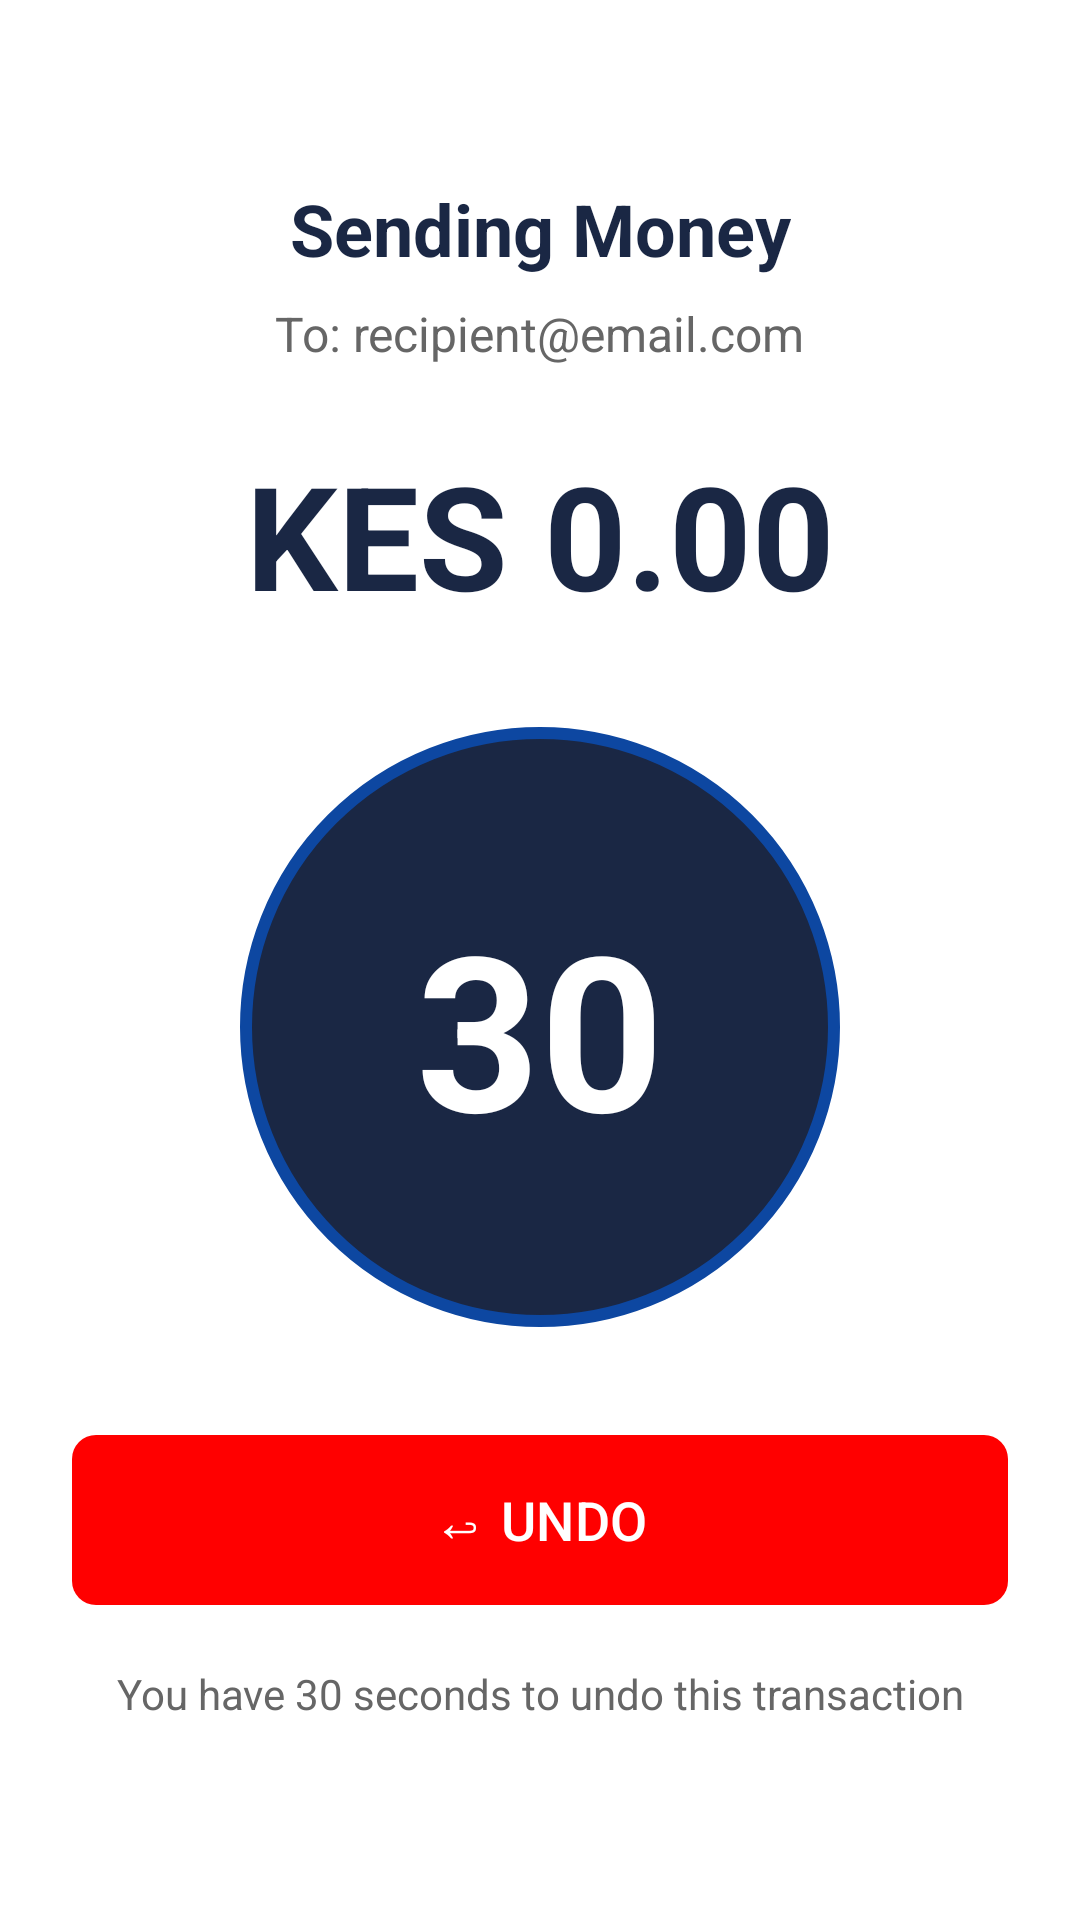

This screen was rendered from an Android layout file. Write that file and the resources it references.
<!-- AndroidManifest.xml: application theme Theme.SwiftSafe -->
<!-- res/layout/activity_countdown.xml -->
<?xml version="1.0" encoding="utf-8"?>
<androidx.constraintlayout.widget.ConstraintLayout
    xmlns:android="http://schemas.android.com/apk/res/android"
    xmlns:app="http://schemas.android.com/apk/res-auto"
    android:layout_width="match_parent"
    android:layout_height="match_parent"
    android:background="#FFFFFF">

    
    <TextView
        android:id="@+id/tvTitle"
        android:layout_width="wrap_content"
        android:layout_height="wrap_content"
        android:text="Sending Money"
        android:textColor="#1A2744"
        android:textSize="24sp"
        android:textStyle="bold"
        android:layout_marginTop="60dp"
        app:layout_constraintEnd_toEndOf="parent"
        app:layout_constraintStart_toStartOf="parent"
        app:layout_constraintTop_toTopOf="parent"/>

    
    <TextView
        android:id="@+id/tvRecipient"
        android:layout_width="wrap_content"
        android:layout_height="wrap_content"
        android:text="To: recipient@email.com"
        android:textColor="#666666"
        android:textSize="16sp"
        android:layout_marginTop="8dp"
        app:layout_constraintEnd_toEndOf="parent"
        app:layout_constraintStart_toStartOf="parent"
        app:layout_constraintTop_toBottomOf="@+id/tvTitle"/>

    
    <TextView
        android:id="@+id/tvAmount"
        android:layout_width="wrap_content"
        android:layout_height="wrap_content"
        android:text="KES 0.00"
        android:textColor="#1A2744"
        android:textSize="48sp"
        android:textStyle="bold"
        android:layout_marginTop="24dp"
        app:layout_constraintEnd_toEndOf="parent"
        app:layout_constraintStart_toStartOf="parent"
        app:layout_constraintTop_toBottomOf="@+id/tvRecipient"/>

    
    <TextView
        android:id="@+id/tvCountdown"
        android:layout_width="200dp"
        android:layout_height="200dp"
        android:text="30"
        android:textColor="#FFFFFF"
        android:textSize="72sp"
        android:textStyle="bold"
        android:gravity="center"
        android:background="@drawable/countdown_circle"
        android:layout_marginTop="32dp"
        app:layout_constraintEnd_toEndOf="parent"
        app:layout_constraintStart_toStartOf="parent"
        app:layout_constraintTop_toBottomOf="@+id/tvAmount"/>

    
    <com.google.android.material.button.MaterialButton
        android:id="@+id/btnUndo"
        android:layout_width="match_parent"
        android:layout_height="wrap_content"
        android:layout_marginStart="24dp"
        android:layout_marginEnd="24dp"
        android:layout_marginTop="32dp"
        android:text="↩ UNDO"
        android:textSize="18sp"
        android:padding="16dp"
        app:backgroundTint="#FF0000"
        app:cornerRadius="8dp"
        app:layout_constraintEnd_toEndOf="parent"
        app:layout_constraintStart_toStartOf="parent"
        app:layout_constraintTop_toBottomOf="@+id/tvCountdown"/>

    
    <TextView
        android:id="@+id/tvStatus"
        android:layout_width="wrap_content"
        android:layout_height="wrap_content"
        android:text="You have 30 seconds to undo this transaction"
        android:textColor="#666666"
        android:textSize="14sp"
        android:gravity="center"
        android:layout_marginTop="16dp"
        android:layout_marginStart="24dp"
        android:layout_marginEnd="24dp"
        app:layout_constraintEnd_toEndOf="parent"
        app:layout_constraintStart_toStartOf="parent"
        app:layout_constraintTop_toBottomOf="@+id/btnUndo"/>

</androidx.constraintlayout.widget.ConstraintLayout>
<!-- resources referenced by this layout -->
<resources>
  <!-- drawable countdown_circle (drawable) -->
  <?xml version="1.0" encoding="utf-8"?>
  <shape xmlns:android="http://schemas.android.com/apk/res/android"
      android:shape="oval">
  
      <solid android:color="#1A2744"/>
  
      <stroke
          android:width="4dp"
          android:color="#0D47A1"/>
  
  </shape>
  <style name="Theme.SwiftSafe" parent="Base.Theme.SwiftSafe" />
  <style name="Base.Theme.SwiftSafe" parent="Theme.Material3.DayNight.NoActionBar">
          
          <item name="colorPrimary">@color/swiftsafe_blue</item>
          <item name="colorPrimaryDark">@color/swiftsafe_dark_blue</item>
          <item name="colorPrimaryVariant">@color/swiftsafe_light_blue</item>
          <item name="colorOnPrimary">@color/white</item>
  
          
          <item name="colorSecondary">@color/swiftsafe_silver</item>
          <item name="colorOnSecondary">@color/swiftsafe_blue</item>
  
          
          <item name="android:colorBackground">@color/background_grey</item>
          <item name="colorSurface">@color/white</item>
          <item name="colorOnSurface">@color/text_dark</item>
  
          
          <item name="android:statusBarColor">@color/swiftsafe_dark_blue</item>
          <item name="android:navigationBarColor">@color/white</item>
  
          
          <item name="android:textColorPrimary">@color/text_dark</item>
          <item name="android:textColorSecondary">@color/text_medium</item>
  
          
          <item name="materialButtonStyle">@style/SwiftSafe.Button</item>
      </style>
  <color name="swiftsafe_blue">#1A2744</color>
  <color name="swiftsafe_dark_blue">#0D1B2A</color>
  <color name="swiftsafe_light_blue">#2C3E6B</color>
  <color name="white">#FFFFFF</color>
  <color name="swiftsafe_silver">#C0C0C0</color>
  <color name="background_grey">#F0F2F5</color>
  <color name="text_dark">#1A2744</color>
  <color name="text_medium">#666666</color>
  <style name="SwiftSafe.Button" parent="Widget.Material3.Button">
          <item name="cornerRadius">8dp</item>
          <item name="android:paddingTop">12dp</item>
          <item name="android:paddingBottom">12dp</item>
          <item name="backgroundTint">@color/swiftsafe_blue</item>
      </style>
</resources>
